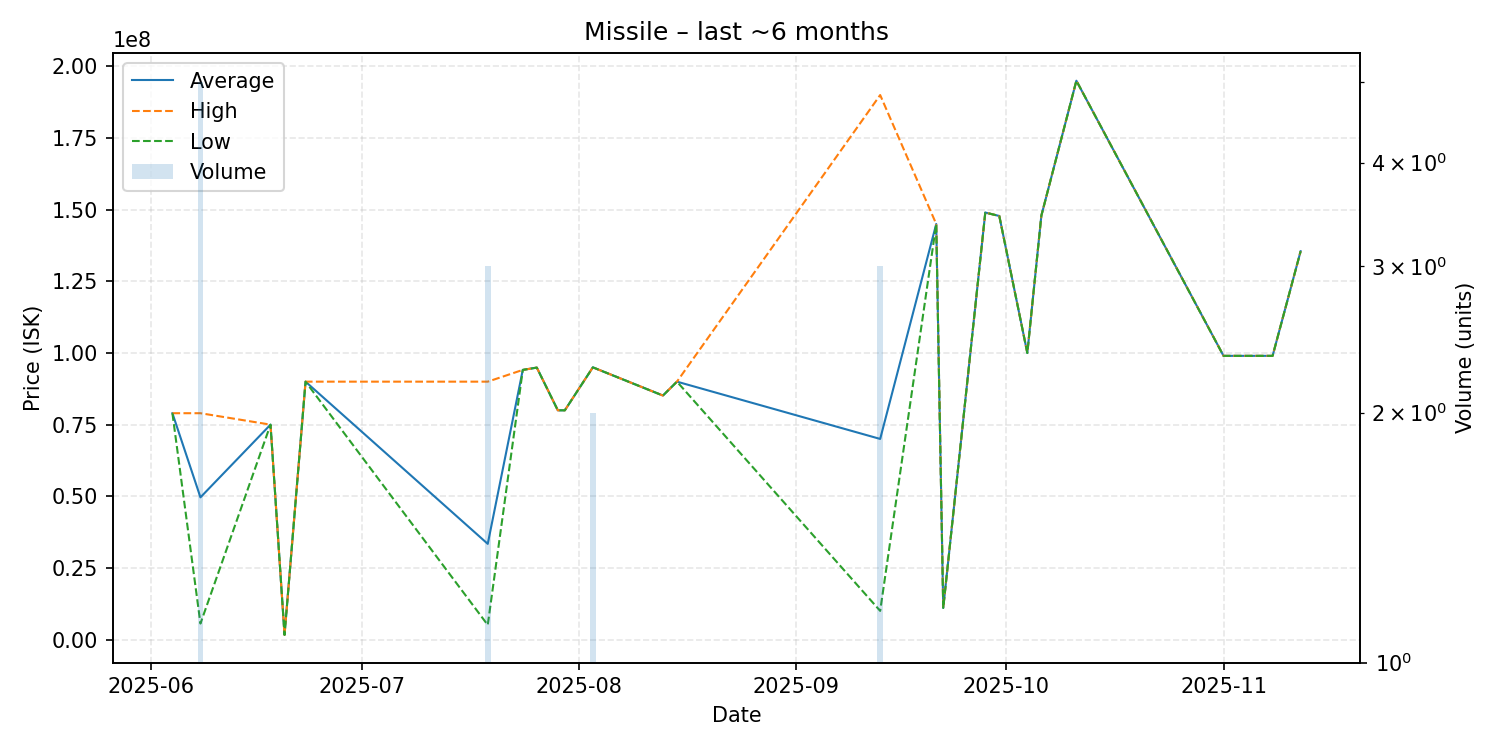

Source data for this figure (header and first rows):
date, average, highest, lowest, order_count, volume
2025-06-04, 78990000, 78990000, 78990000, 1, 1
2025-06-08, 49636000, 78990000, 5600000, 5, 5
2025-06-18, 75000000, 75000000, 75000000, 1, 1
2025-06-20, 1651000, 1651000, 1651000, 1, 1
2025-06-23, 90000000, 90000000, 90000000, 1, 1
2025-07-19, 33403333, 90000000, 5105000, 2, 3
2025-07-24, 94100000, 94100000, 94100000, 1, 1
2025-07-26, 94900000, 94900000, 94900000, 1, 1
2025-07-29, 80000000, 80000000, 80000000, 1, 1
2025-07-30, 80000000, 80000000, 80000000, 1, 1
2025-08-03, 94995000, 95000000, 94990000, 2, 2
2025-08-13, 85150000, 85150000, 85150000, 1, 1
2025-08-15, 90000000, 90000000, 90000000, 1, 1
2025-09-13, 70013333, 190000000, 10020000, 2, 3
2025-09-21, 145000000, 145000000, 145000000, 1, 1
2025-09-22, 11060000, 11060000, 11060000, 1, 1
2025-09-28, 149000000, 149000000, 149000000, 1, 1
2025-09-30, 147800000, 147800000, 147800000, 1, 1
2025-10-04, 100000000, 100000000, 100000000, 1, 1
2025-10-06, 147900000, 147900000, 147900000, 1, 1
2025-10-11, 195000000, 195000000, 195000000, 1, 1
2025-11-01, 99000000, 99000000, 99000000, 1, 1
2025-11-08, 99000000, 99000000, 99000000, 1, 1
2025-11-12, 135500000, 135500000, 135500000, 1, 1
